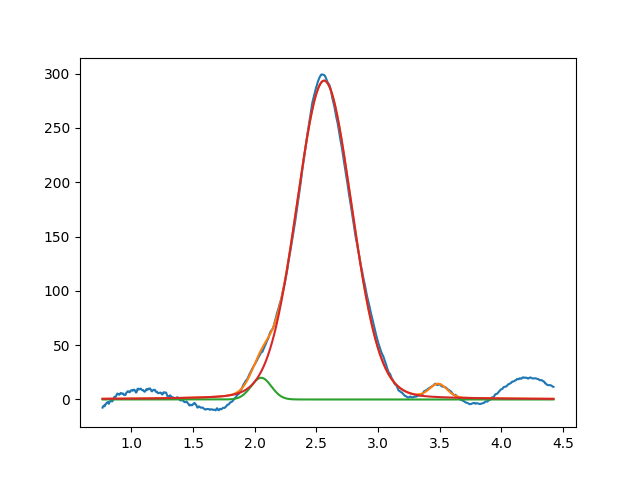

Data behind this chart, as committed beside it:
2.052253540858418823e+00, 2.000000000000000355e+01, 1.938533581788718096e-01, 9.999999999999998890e-01
2.562948172875231911e+00, 2.935935007098995015e+02, 5.271539521411525708e-01, 9.015067111288473933e-01
3.488619380104344803e+00, 1.229395369502170077e+01, 1.647446551780850921e-01, 9.999999999999998890e-01
